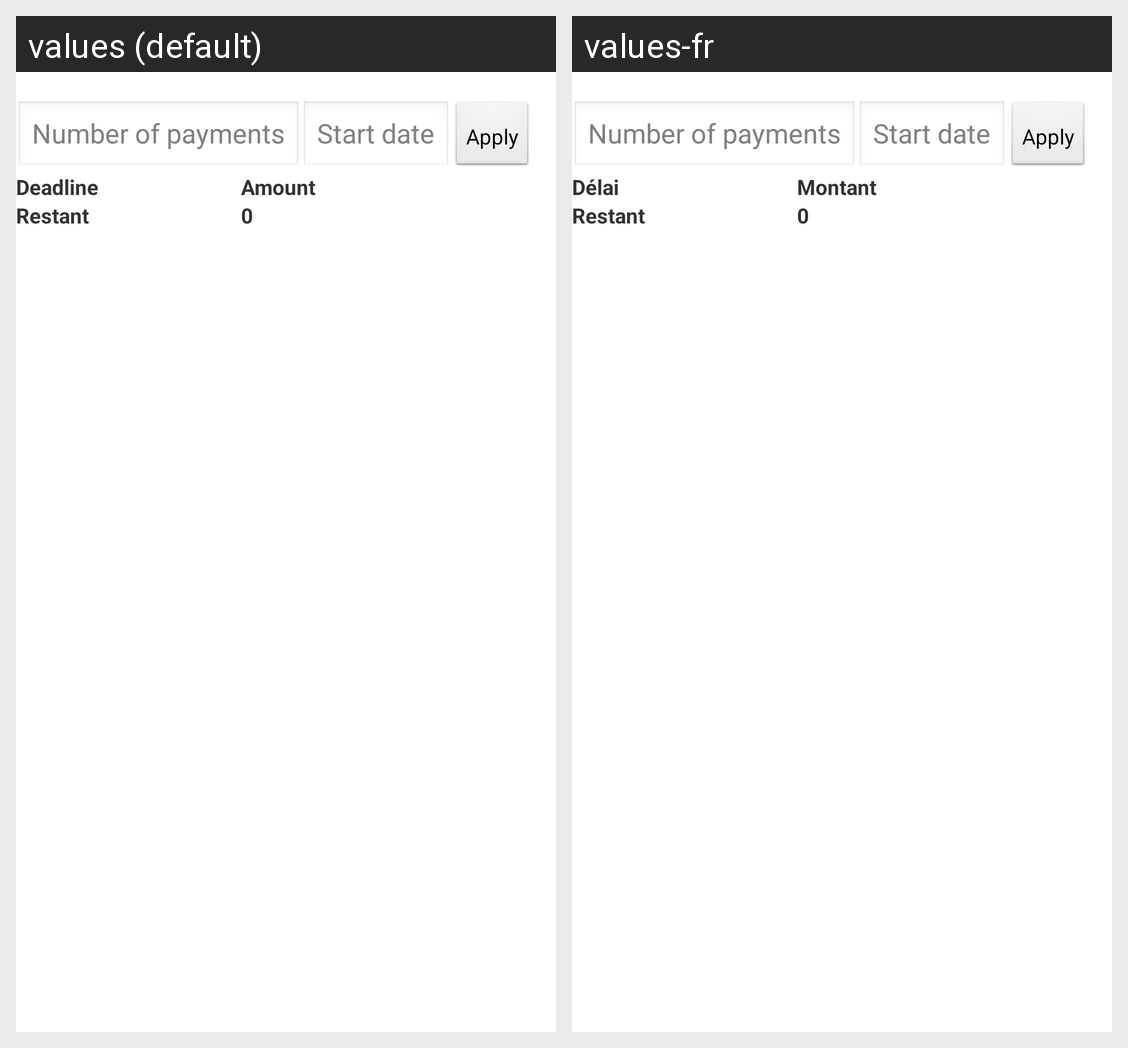

Strings drawn on this Android screen and how each of the app's shown locales translates them:
Android screen res/layout/dialog_add_installment.xml rendered under 2 locales, left to right: values (default), values-fr. Device: Nexus 5 (rendered at 1080×1920; each locale shown at half size, 540×960, under a caption strip naming it); theme AppTheme.
Strings drawn on this screen, with the default value and each locale's value (text and hints the layout hard-codes, and strings that could not be matched under every locale, appear in the picture but are not listed):

textview_deadline
  values: Deadline
  values-fr: Délai

amt
  values: Amount
  values-fr: Montant
